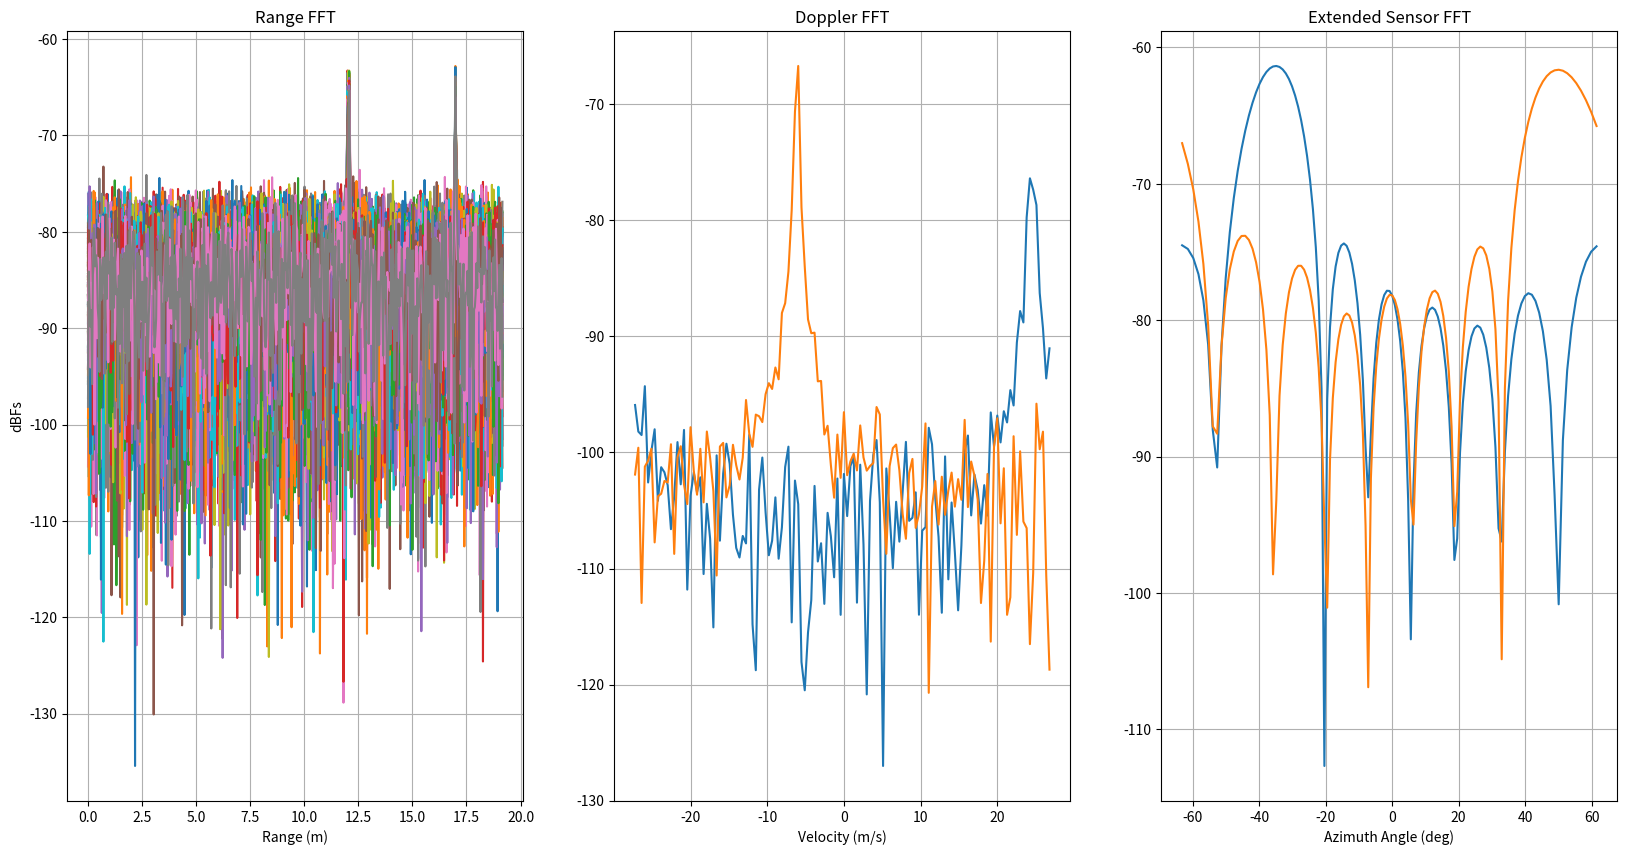
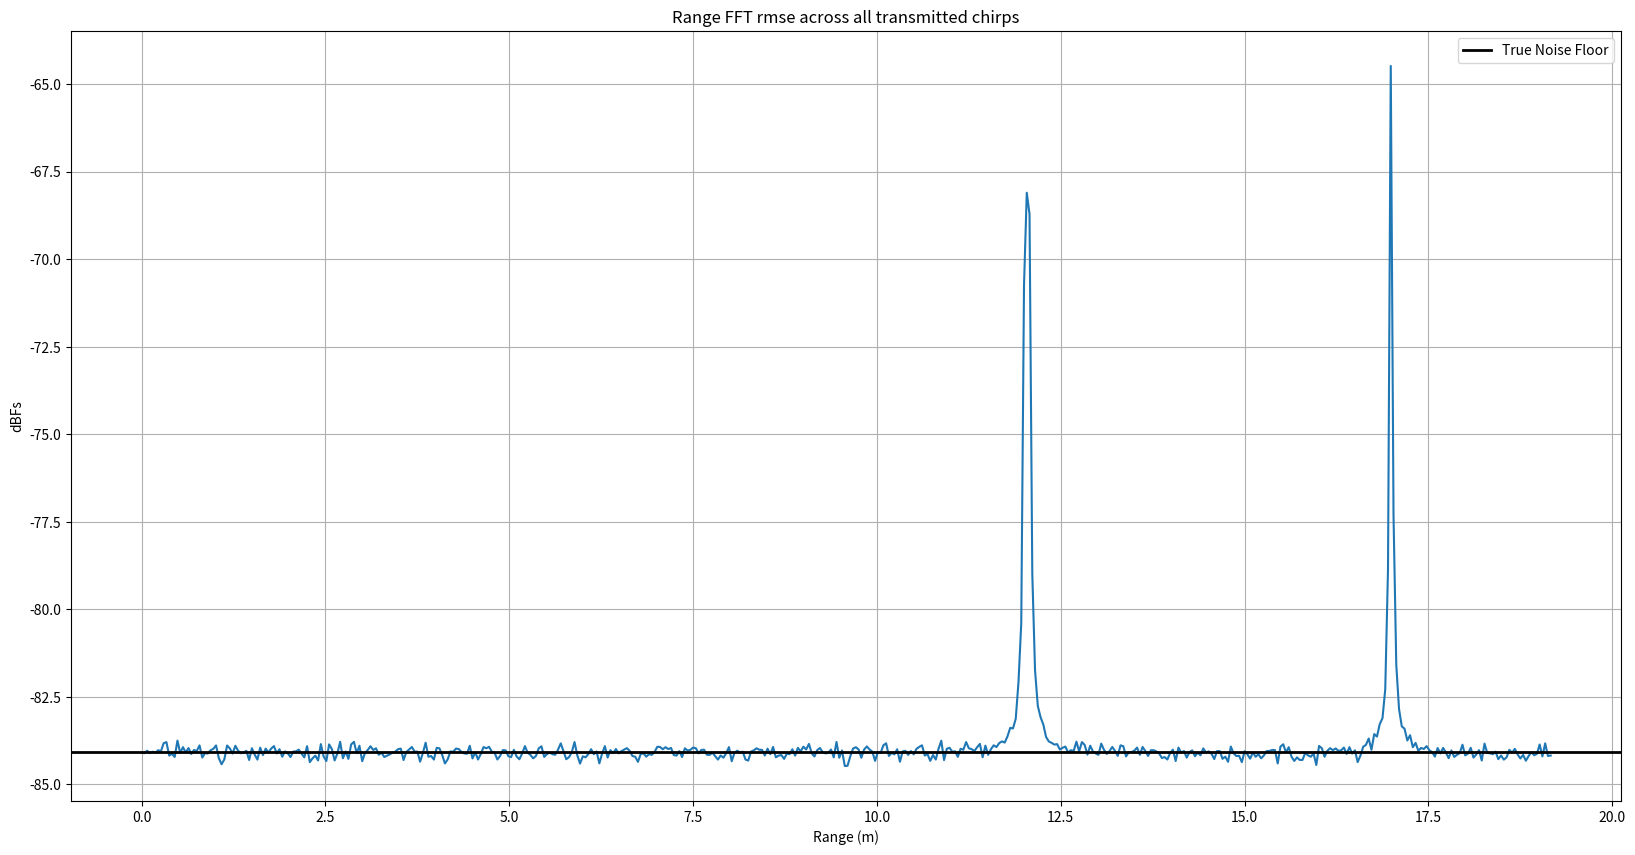

Recreate these plots in Python, in order.
# -*- coding: utf-8 -*-
"""
Created on Thu Jan 31 18:01:01 2019

[redacted]

This code can be used to generate a radar signal with the Tx and Rx arrangement as shown below:




    *(Tx1)            * (Tx0)
    --------------------
    |      IC          |
    |                  |
    --------------------
    *     *     *     *
    Rx1   Rx2   Rx3   Rx4


    *    *    *    *    *    *    *    * (Rx synthesized from Tx1 and Tx0)


    Elevation not modeled yet

"""

import numpy as np
import matplotlib.pyplot as plt
#import cfar_os

plt.close('all')

## System Parameters
num_fft = 512
num_ramps = 128
num_rx = 4
num_tx= 2
adc_sampling_rate = 40e6 #
adc_samplingTimePeriod = 1/adc_sampling_rate
inter_chirp_time = 36.1e-6 # micro seconds
chirpOnTime = 32e-6
doppler_fs = 1/inter_chirp_time
carrier_freq = 76.2e9 # GHz
speed_light = 3e8 #m/s
lamda = speed_light/carrier_freq
rx_spacing = 0.56*lamda
tx_spacing_along_x = num_rx*rx_spacing
tx_spacing_along_y = 0 #4*rx_spacing#0 #rx_spacing
az_fs = lamda/rx_spacing
chirp_sweep_bw = 4e9
chirpSlope = chirp_sweep_bw/chirpOnTime

vmax = 1 # Signal swing from +1 V to -1 V
vrms = vmax/(np.sqrt(2))
terminationImpedence = 50 # in Ohms
powerWatt = vrms**2/(terminationImpedence) # power in watts
powermilliWatt = powerWatt/(1e-3)
dbFstodBm = 10*np.log10(powermilliWatt)

# Derived system specs
range_resolution = speed_light/(2*chirp_sweep_bw)
max_range = range_resolution*num_fft
range_fs = 2*max_range
velocity_resolution = ((1/inter_chirp_time)/num_ramps)*(lamda/2)
max_velocity = (1/inter_chirp_time/2)*(lamda/2)
az_ang_resolution = np.arcsin(lamda/(num_rx*rx_spacing))*180/np.pi
max_az_angle = np.arcsin(lamda/(2*rx_spacing))*180/np.pi
#max_el_angle = np.arcsin(lamda/(2*tx_spacing_along_y))*180/np.pi

num_rx_extend = 128

# user defined parameters
num_objects = 2
object_snr = np.array([20,20])
thermalNoise = -174 # dBm/Hz
rxGain = 44 # dB
noiseFigure = 10 # dB
noise_power_dbm = thermalNoise + rxGain + noiseFigure + 10*np.log10(adc_sampling_rate) # Noise Power in dBm
noise_power_dbFs = noise_power_dbm - dbFstodBm # Noise power in dbFs
noiseFloorPerBin_dBm = noise_power_dbm - 10*np.log10(2*num_fft)
noiseFloorPerBin_dBFs = noiseFloorPerBin_dBm - dbFstodBm
noise_variance = 10**(noise_power_dbFs/10)
noise_sigma = np.sqrt(noise_variance)
weights = np.sqrt(10**((object_snr + noiseFloorPerBin_dBFs)/10))# np.sqrt(noise_variance*10**(object_snr/10))
object_range = np.array([12,17]) # range in m # np.array([9.975,19.95]) # range in m
object_velocity = np.array([24,-6]) # velocity in m/s
object_theta = np.array([-35,50]) # Theta
object_phi = np.array([0,0])


object_doppler_freq = 2*object_velocity/lamda # Hz
object_az_freq = np.sin(object_theta*np.pi/180)*np.cos(object_phi*np.pi/180)
object_el_freq = np.sin(object_theta*np.pi/180)*np.sin(object_phi*np.pi/180)
tx_x_dist = np.array([0,tx_spacing_along_x])
tx_y_dist = np.array([0,tx_spacing_along_y])
tx_phase = np.matmul(np.vstack((object_az_freq,object_el_freq)).T,np.vstack((tx_x_dist,tx_y_dist)))

range_grid = np.arange(num_fft)*range_resolution
doppler_grid = np.arange(-num_ramps//2,num_ramps//2)*velocity_resolution
angle_grid = np.arcsin(np.arange(-num_rx_extend//2,num_rx_extend//2)*lamda/(num_rx_extend*rx_spacing))*180/np.pi

radar_signal = np.zeros((2*num_fft,num_ramps,num_rx,num_tx)).astype('complex64')
for ele in np.arange(num_objects):
    range_signal = np.exp(1j*2*np.pi*object_range[ele]*np.arange(2*num_fft)/range_fs)*weights[ele]
    doppler_signal = np.exp(1j*2*np.pi*object_doppler_freq[ele]*np.arange(num_ramps)/doppler_fs)
    rangeBinMigrationTerm = np.exp(1j*2*np.pi*chirpSlope*2*(object_velocity[ele]/speed_light)*adc_samplingTimePeriod*inter_chirp_time*np.arange(2*num_fft)[:,None]*np.arange(num_ramps)[None,:])
    az_signal = np.exp(1j*2*np.pi*object_az_freq[ele]*np.arange(num_rx)/(lamda/rx_spacing))
    #el_signal = np.exp(1j*2*np.pi*object_el_freq[0]*np.arange(num_rx)/el_fs)
    #tx_phase_signal_x = np.exp(1j*2*np.pi*object_az_freq[ele]*np.arange(num_tx)/(lamda/tx_spacing_along_x))
    #tx_phase_signal_y = np.exp(1j*2*np.pi*object_el_freq[ele]*np.arange(num_tx)/(lamda/tx_spacing_along_y))
    tx_phase_signal = np.exp(1j*2*np.pi*tx_phase[ele,:]/lamda)
    radar_signal += range_signal[:,None,None,None]*doppler_signal[None,:,None,None]*rangeBinMigrationTerm[:,:,None,None]*az_signal[None,None,:,None]*tx_phase_signal[None,None,None,:] # [range, chirps, sensor, tx_phase]

# wgn_noise = np.random.normal(0,noise_sigma/np.sqrt(2),2*num_fft*num_ramps*num_rx*num_tx) + 1j*np.random.normal(0,noise_sigma/np.sqrt(2),2*num_fft*num_ramps*num_rx*num_tx)
wgn_noise = (noise_sigma/np.sqrt(2))*np.random.randn(2*num_fft*num_ramps*num_rx*num_tx) + 1j*(noise_sigma/np.sqrt(2))*np.random.randn(2*num_fft*num_ramps*num_rx*num_tx)
noise_signal = wgn_noise.reshape(2*num_fft,num_ramps,num_rx,num_tx)
radar_signal = radar_signal + noise_signal

radar_signal_pad = np.pad(radar_signal,((0,0),(0,0),(0,num_rx_extend-num_rx),(0,0)),'constant')

""" With windowing along both time and Doppler dimension before performing Range/Doppler FFT """
# radar_signal_range_fft = np.fft.fft(radar_signal_pad*np.hanning(2*num_fft)[:,None,None,None],axis=0)[0:num_fft,:,:,:]/(2*num_fft)
# radar_signal_range_dopp_fft = np.fft.fft(radar_signal_range_fft*np.hanning(num_ramps)[None,:,None,None],axis=1)/(num_ramps)

""" Without Range/Doppler windowing before performing FFT """
radar_signal_range_fft = np.fft.fft(radar_signal_pad,axis=0)[0:num_fft,:,:,:]/(2*num_fft)
radar_signal_range_dopp_fft = np.fft.fft(radar_signal_range_fft,axis=1)/(num_ramps)

radar_signal_range_dopp_angle_fft = np.fft.fft(radar_signal_range_dopp_fft,axis=2)/(num_rx)

actual_range_bins = (object_range/range_resolution).astype(int)
object_velocity_0_Fs = object_velocity.copy()
object_velocity_0_Fs[object_velocity_0_Fs<0] = object_velocity_0_Fs[object_velocity_0_Fs<0] + 2*max_velocity
actual_velocity_bins = (object_velocity_0_Fs/velocity_resolution).astype(int)


ext_virt_array = np.hstack((radar_signal_range_dopp_fft[actual_range_bins,actual_velocity_bins,0:num_rx,0],radar_signal_range_dopp_fft[actual_range_bins,actual_velocity_bins,0:num_rx,1]))
ext_virt_array_pad = np.pad(ext_virt_array,((0,0),(0,num_rx_extend-2*num_rx)),'constant')

rangeFFT_rmse = 10*np.log10(np.sum(np.abs(radar_signal_range_fft)**2,axis=(1,2,3))/(num_ramps*num_tx*num_rx))

estimated_noiseFloorPerBin_dBFs = np.median(rangeFFT_rmse);
estimated_noise_power_dbFs = estimated_noiseFloorPerBin_dBFs + 10*np.log10(2*num_fft)

print('True Noise Floor = {0:.2f} dBFs, Estimated Noise Floor = {1:.2f} dBFs'.format(noiseFloorPerBin_dBFs,estimated_noiseFloorPerBin_dBFs))
print('True Noise Power = {0:.2f} dBFs, Estimated Noise Power = {1:.2f} dBFs'.format(noise_power_dbFs,estimated_noise_power_dbFs))

##object_num = 0
##plt.plot(range_grid,20*np.log10(np.abs(radar_signal_range_fft[:,:,0,0])))
##plt.plot(doppler_grid,20*np.log10(np.abs(np.fft.fftshift(radar_signal_range_dopp_fft[actual_range_bins[object_num],:,:,0],axes=0))))
##plt.plot(doppler_grid,20*np.log10(np.abs(np.fft.fftshift(radar_signal_range_dopp_fft[actual_range_bins[1],:,:,0],axes=0))))
##plt.plot(angle_grid,20*np.log10(np.abs(np.fft.fftshift(radar_signal_range_dopp_angle_fft[actual_range_bins[object_num],actual_velocity_bins[object_num],:,:],axes=0))))
##plt.plot(angle_grid,20*np.log10(np.abs(np.fft.fftshift(radar_signal_range_dopp_angle_fft[actual_range_bins[1],actual_velocity_bins[1],:,:],axes=0))))
#
#
plt.figure(1,figsize=(20,10))
plt.subplot(1,3,1)
plt.title('Range FFT')
plt.plot(range_grid,20*np.log10(np.abs(radar_signal_range_fft[:,:,0,0])))
plt.xlabel('Range (m)')
plt.ylabel('dBFs')
plt.grid(True)
plt.subplot(1,3,2)
plt.title('Doppler FFT')
plt.plot(doppler_grid,20*np.log10(np.abs(np.fft.fftshift(radar_signal_range_dopp_fft[actual_range_bins[0],:,0,0],axes=0))))
plt.plot(doppler_grid,20*np.log10(np.abs(np.fft.fftshift(radar_signal_range_dopp_fft[actual_range_bins[1],:,0,0],axes=0))))
plt.xlabel('Velocity (m/s)')
plt.grid(True)
plt.subplot(1,3,3)
plt.title('Extended Sensor FFT')
plt.plot(angle_grid,20*np.log10(np.abs(np.fft.fftshift(np.fft.fft(ext_virt_array_pad,axis=1),axes=1))).T)
plt.xlabel('Azimuth Angle (deg)')
plt.grid(True)



plt.figure(2,figsize=(20,10))
plt.title('Range FFT rmse across all transmitted chirps')
plt.plot(range_grid,rangeFFT_rmse);
plt.axhline(noiseFloorPerBin_dBFs,color='k',lw=2,label='True Noise Floor')
plt.xlabel('Range (m)')
plt.ylabel('dBFs')
plt.legend()
plt.grid(True)